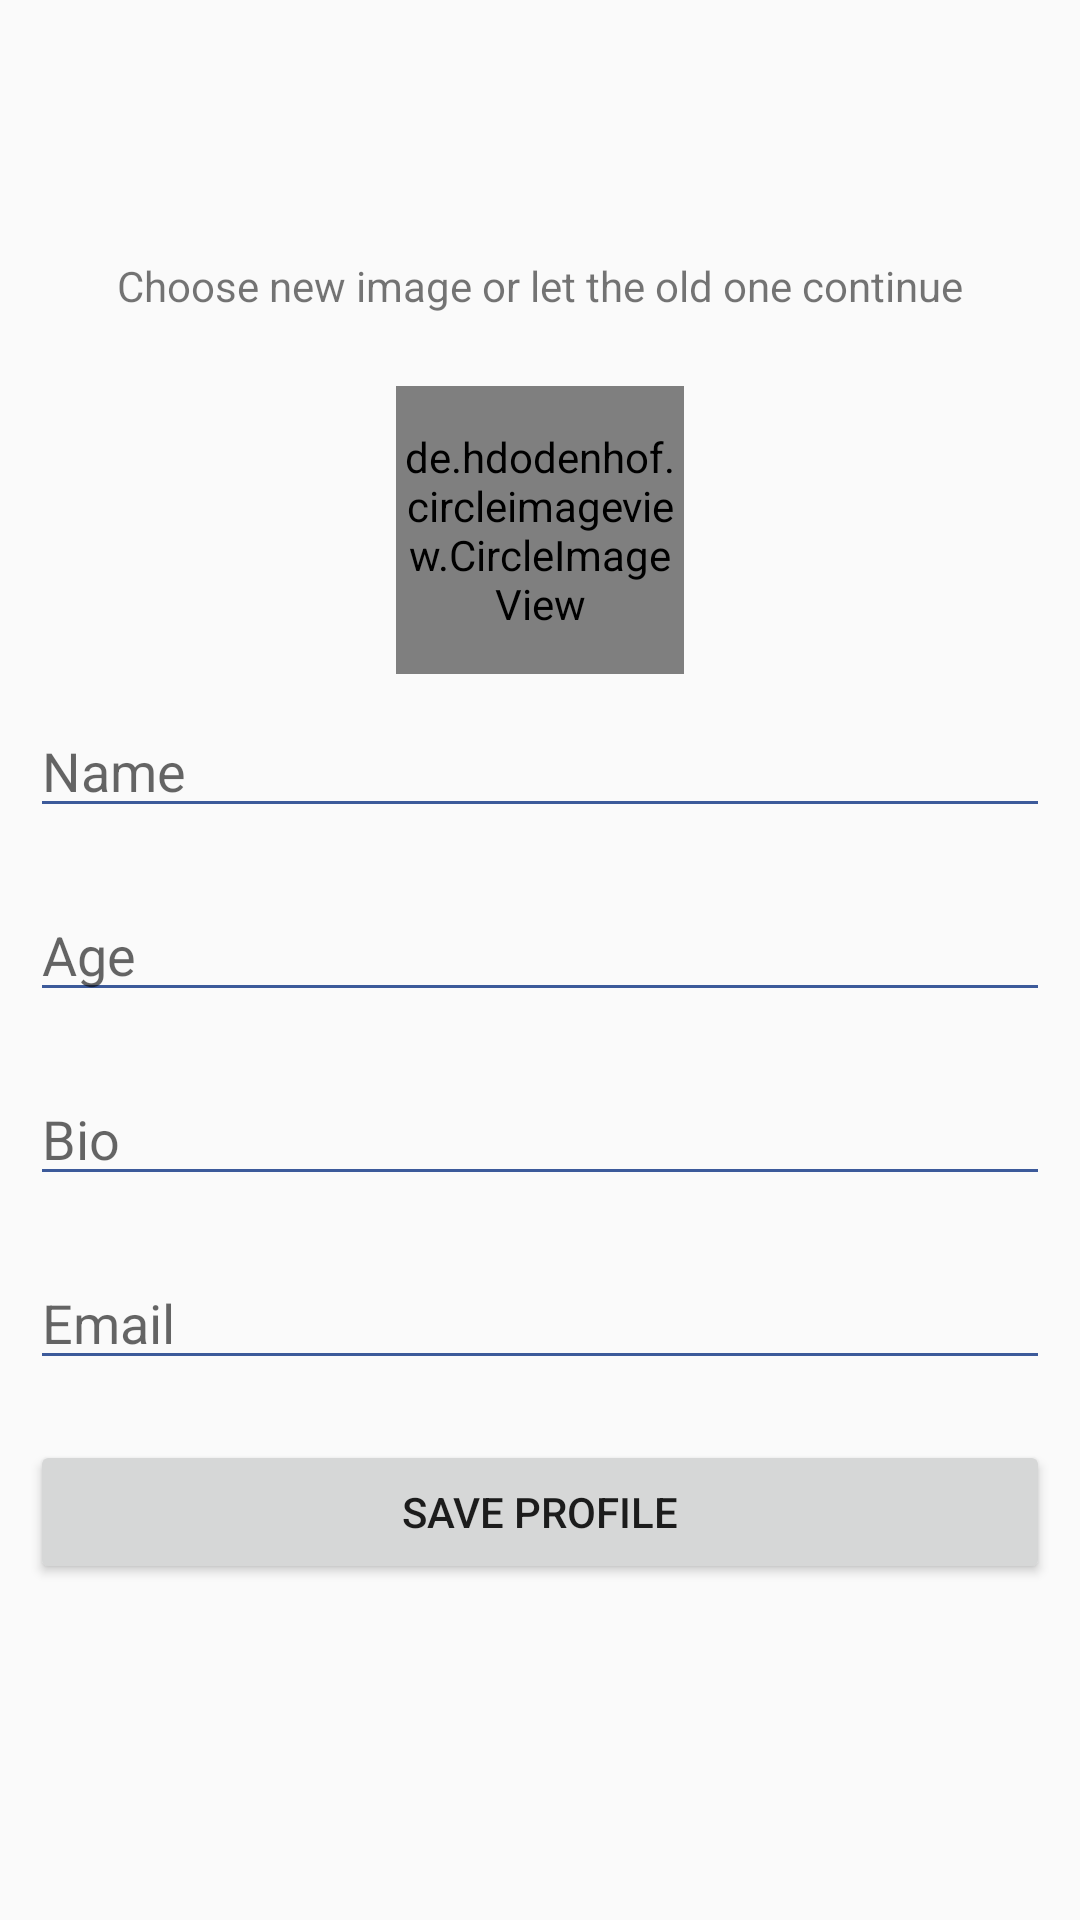

Write the Android layout XML for this screen, with the resource values it uses.
<!-- AndroidManifest.xml: application theme AppTheme -->
<!-- res/layout/activity_update_user.xml -->
<?xml version="1.0" encoding="utf-8"?>
<LinearLayout xmlns:android="http://schemas.android.com/apk/res/android"
    xmlns:app="http://schemas.android.com/apk/res-auto"
    xmlns:tools="http://schemas.android.com/tools"
    android:layout_width="match_parent"
    android:layout_height="match_parent"
    android:orientation="vertical"
    android:gravity="center"
    tools:context=".CreateProfile">

    <TextView
        android:layout_width="wrap_content"
        android:layout_height="wrap_content"
        android:text="Choose new image or let the old one continue"/>

    <de.hdodenhof.circleimageview.CircleImageView
        xmlns:app="http://schemas.android.com/apk/res-auto"
        android:id="@+id/imageview_uu"
        android:layout_width="96dp"
        android:layout_height="96dp"
        android:layout_marginStart="8dp"
        android:layout_marginTop="24dp"
        android:layout_marginEnd="8dp"
        android:src="@drawable/ic_icon_person"
        android:clickable="true"
        android:onClick="ChooseImage"
        app:civ_border_color="#FF000000"
        app:civ_border_width="2dp"
        app:layout_constraintEnd_toEndOf="parent"
        app:layout_constraintStart_toStartOf="parent"
        app:layout_constraintTop_toTopOf="parent" />

    <EditText
        android:id="@+id/name_et_uu"
        android:layout_width="match_parent"
        android:layout_height="wrap_content"
        android:layout_margin="10dp"
        android:backgroundTint="@color/colorFacebookBtn"
        android:hint="Name"
        android:inputType="textPersonName"
        android:textColor="@android:color/black" />

    <EditText
        android:id="@+id/age_et_uu"
        android:layout_width="match_parent"
        android:layout_height="wrap_content"
        android:layout_margin="10dp"
        android:backgroundTint="@color/colorFacebookBtn"
        android:hint="Age"
        android:inputType="number"
        android:textColor="@android:color/black" />


    <EditText
        android:id="@+id/bio_et_uu"
        android:layout_width="match_parent"
        android:layout_height="wrap_content"
        android:layout_margin="10dp"
        android:backgroundTint="@color/colorFacebookBtn"
        android:hint="Bio"
        android:inputType="textPersonName"
        android:textColor="@android:color/black" />

    <EditText
        android:id="@+id/email_et_uu"
        android:layout_width="match_parent"
        android:layout_height="wrap_content"
        android:layout_margin="10dp"
        android:backgroundTint="@color/colorFacebookBtn"
        android:hint="Email"
        android:inputType="textEmailAddress"
        android:textColor="@android:color/black" />

    <Button
        android:layout_width="match_parent"
        android:layout_height="wrap_content"
        android:text="Save Profile"
        android:id="@+id/save_profile_btn_uu"
        android:layout_margin="10dp"/>

    <ProgressBar
        android:layout_width="match_parent"
        android:layout_height="wrap_content"
        style="@style/Widget.AppCompat.ProgressBar.Horizontal"
        android:indeterminate="true"
        android:indeterminateTint="@color/colorPrimary"
        android:visibility="invisible"
        android:id="@+id/progressbar_uu"/>











</LinearLayout>
<!-- resources referenced by this layout -->
<resources>
  <color name="colorFacebookBtn">#3C5A9A</color>
  <color name="colorPrimary">#49F451</color>
  <!-- drawable ic_icon_person (drawable) -->
  <vector xmlns:android="http://schemas.android.com/apk/res/android"
      android:width="24dp"
      android:height="24dp"
      android:viewportWidth="24"
      android:viewportHeight="24">
    <path
        android:fillColor="@color/colorInactiveText"
        android:pathData="M12,12c2.21,0 4,-1.79 4,-4s-1.79,-4 -4,-4 -4,1.79 -4,4 1.79,4 4,4zM12,14c-2.67,0 -8,1.34 -8,4v2h16v-2c0,-2.66 -5.33,-4 -8,-4z"/>
  </vector>
  <style name="AppTheme" parent="Theme.AppCompat.Light.NoActionBar">
          
          <item name="colorPrimary">@color/colorPrimaryBlack</item>
          <item name="colorPrimaryDark">@color/colorPrimaryBlack</item>
          <item name="colorAccent">@color/colorPrimaryGreen</item>
      </style>
  <color name="colorInactiveText">#515050</color>
  <color name="colorPrimaryBlack">#101010</color>
  <color name="colorPrimaryGreen">#00DEA1</color>
</resources>
